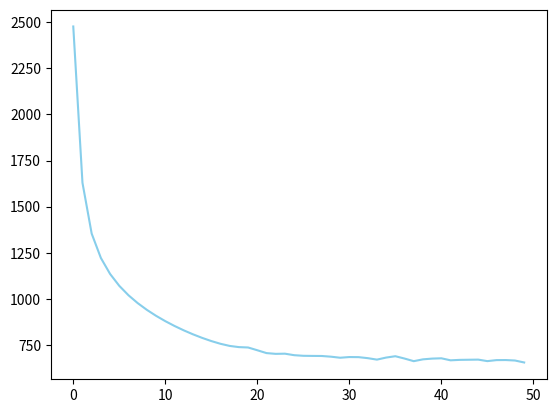

Source code (Python):
# The gist of it is that we can express words as vectors that encode their semantics in a meaningful way.
import re
import numpy as np
import matplotlib.pyplot as plt

np.random.seed(42)

## this modified text from wikipedia will be used 
text = '''Machine learning is the study of computer algorithms that \
improve automatically through experience. It is seen as a \
subset of artificial intelligence. Machine learning algorithms \
build a mathematical model based on sample data, known as \
training data, in order to make predictions or decisions without \
being explicitly programmed to do so. Machine learning algorithms \
are used in a wide variety of applications, such as email filtering \
and computer vision, where it is difficult or infeasible to develop \
conventional algorithms to perform the needed tasks.'''

#splitting the text
def tokenize(text):
    pattern = re.compile(r'[A-Za-z]+[\w^\']*|[\w^\']*[A-Za-z]+[\w^\']*')
    return pattern.findall(text)

def mapping(tokens):
    word_to_id = {}
    id_to_word = {}
    
    for i, token in enumerate(set(tokens)):
        word_to_id[token] = i
        id_to_word[i] = token
    
    return word_to_id, id_to_word


def concat(*iterables):
    for iterable in iterables:
        yield from iterable

def one_hot_encode(id, vocab_size):
    res = [0] * vocab_size
    res[id] = 1
    return res

def generate_training_data(tokens, word_to_id, window):
    X = []
    y = []
    n_tokens = len(tokens)

    for i in range(n_tokens):
        idx = concat(
            range(max(0, i - window), i),
            range(i, min(n_tokens, i + window + 1))
        )
        for j in idx:
            if i == j:
                continue
            X.append(one_hot_encode(word_to_id[tokens[i]], len(word_to_id)))
            y.append(one_hot_encode(word_to_id[tokens[j]], len(word_to_id)))
    return np.asarray(X), np.asarray(y)

# the weight matrix effectively acts as a lookup table
# that moves one-hot encoded vectors to dense vectors in a different dimension
# then we pass the output into a softmax layer that will convert it into probability vectors whose elements sum up to one.
# we use Shannon entropy H(p,q)=−p⋅log(q)
# p is one-hot-encoded vector, and q is the prediction

# The overall implementaion :
## A1=XW1
## A2=A1W2
## Z=softmax(A2)

def init_network(vocab_size, n_embedding):
    model = {
        "w1": np.random.randn(vocab_size, n_embedding),
        "w2": np.random.randn(n_embedding, vocab_size)
    }
    return model

def forward(model, X, return_cache = True): # if we simply want the final prediction vectors only, not the cache, we set return_cache to False
    cache = {}

    cache["a1"] = X @ model["w1"]
    cache["a2"] = cache["a1"] @ model["w2"]
    cache["z"] = softmax(cache["a2"])

    if not return_cache:
        return cache["z"]
    return cache

def softmax(X):
    res = []
    for x in X:
        exp = np.exp(x)
        res.append(exp / exp.sum())
    return res

def entropy(z, y):
    return(-np.sum(np.log(z) * y))

## ∂L/∂A2=Z−y given our previous Z
def backward(model, X, y, alpha):
    cache = forward(model, X)
    da2 = cache["z"] - y
    dw2 = cache["a1"].T @ da2
    da1 = da2 @ model["w2"].T
    dw1 = X.T @ da1

    model["w1"] -= alpha * dw1
    model["w2"] -= alpha * dw2

    return entropy(cache["z"], y)

## getting the embedding of a specific word
def get_embedding(model, word):
    try:
        idx = word_to_id[word]
    except KeyError:
        print("`word` not in corpus")
    one_hot = one_hot_encode(idx, len(word_to_id))
    return forward(model, one_hot)["a1"]







tokens = tokenize(text)
# lookup tables for the text
word_to_id, id_to_word = mapping(tokens)
# generate some training data with a window size of two
X, y = generate_training_data(tokens, word_to_id, 2)

print(X.shape)
print(y.shape)

model = init_network(len(word_to_id), 10)

print((X @ model["w1"]).shape)
print((X @ model["w1"] @ model["w2"]).shape) # back to the original dimentionality

# Testing 
n_iter = 50
learning_rate = 0.05

history = [backward(model, X, y, learning_rate) for _ in range(n_iter)]

plt.plot(range(len(history)), history, color="skyblue")
plt.show()

## sanity check we can perform is to see which token our model predicts given the word “learning.”
# If the model was trained properly, the most likely word should understandably be “machine.”
get_embedding(model, "learning")
learning = one_hot_encode(word_to_id["learning"], len(word_to_id))
result = forward(model, [learning], return_cache=False)[0]

for word in (id_to_word[id] for id in np.argsort(result)[::-1]):
    print(word)
